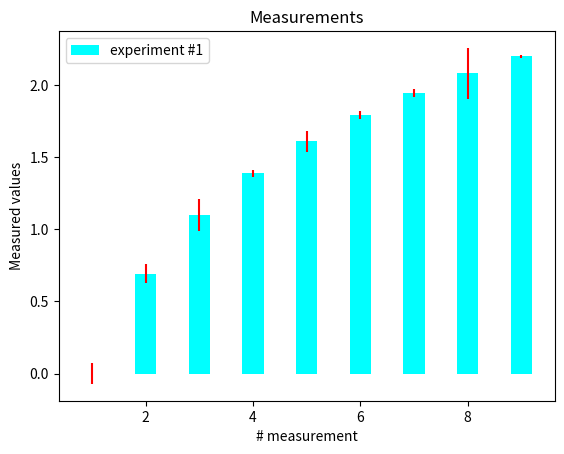

The script that saved this image:
import numpy as np
import matplotlib.pyplot as plt

x = np.arange(0, 10, 1)
y = np.log(x)

xe = 0.1 * np.abs(np.random.randn(len(y)))

plt.bar(x, y, yerr=xe, width=0.4, align='center', ecolor='r',
       color='cyan', label='experiment #1');

plt.xlabel('# measurement')
plt.ylabel('Measured values')
plt.title('Measurements')

plt.legend(loc='upper left')
plt.show()
